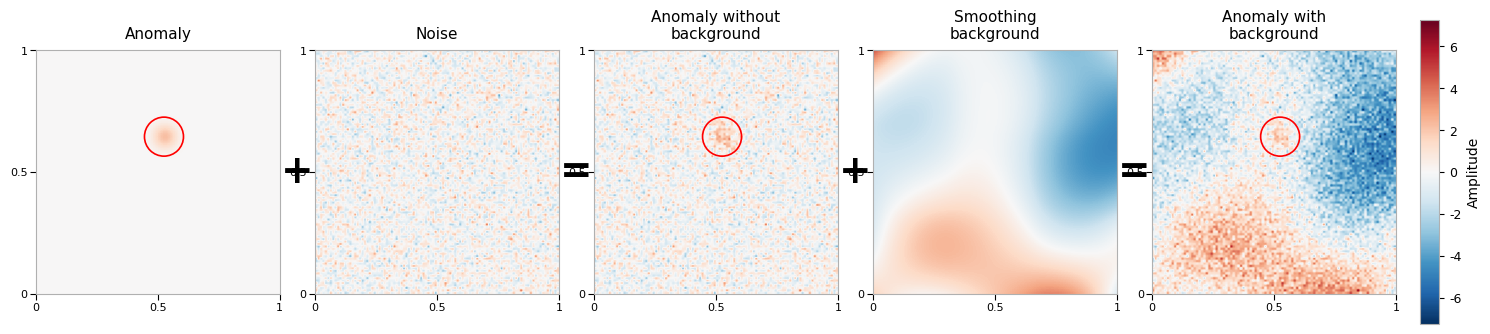

Here is the Python script that generated this plot: (Note: this script raises an exception after producing the figure.)
"""Illustrate an anomaly with and without a smooth B-spline background.

The figure decomposes the observed field into a localized high-resolution
B-spline anomaly, independent Gaussian noise, and a low-resolution smooth
background. A fixed random seed makes the illustrative fields reproducible.
All heatmaps share one symmetric color scale so color has the same numerical
meaning in every panel.
"""

import numpy as np
import matplotlib.pyplot as plt
import matplotlib.gridspec as gridspec
from pathlib import Path
from matplotlib.patches import Circle
from scipy.interpolate import BSpline

# ---------------------------------------------------------------------------
# Tensor-product B-spline basis construction
# ---------------------------------------------------------------------------
def get_1d_bspline_matrix(n_control, degree, n_pixel=100):
    """Evaluate an open-uniform one-dimensional B-spline basis.

    Parameters
    ----------
    n_control : int
        Number of control coefficients and therefore basis functions.
    degree : int
        Polynomial degree of each B-spline basis function.
    n_pixel : int
        Number of evenly spaced evaluation points on the unit interval.

    Returns
    -------
    numpy.ndarray
        Matrix with shape ``(n_pixel, n_control)``. Small negative values from
        floating-point evaluation are clipped to zero.
    """
    n_internal = n_control - degree
    internal_knots = np.linspace(0, 1, n_internal + 1)
    knots = np.concatenate(([0] * degree, internal_knots, [1] * degree))
    x = np.linspace(0, 1, n_pixel)
    basis_mat = np.zeros((n_pixel, n_control))
    for i in range(n_control):
        c = np.zeros(n_control)
        c[i] = 1.0
        spl = BSpline(knots, c, degree)
        basis_mat[:, i] = spl(x)
    return np.maximum(basis_mat, 0)

def create_2d_basis_matrix(n_ctrl_x, n_ctrl_y, degree, n_pixel=100):
    """Create flattened tensor-product basis images on a square grid.

    Each output row is one outer product of a y-direction and x-direction
    basis vector. The row-major flattening convention is retained when the
    coefficient-weighted field is reshaped below.
    """
    Bx = get_1d_bspline_matrix(n_ctrl_x, degree, n_pixel)
    By = get_1d_bspline_matrix(n_ctrl_y, degree, n_pixel)
    n_basis = n_ctrl_x * n_ctrl_y
    n_sq = n_pixel * n_pixel
    basis_matrix = np.zeros((n_basis, n_sq))
    row_idx = 0
    for i in range(n_ctrl_y):
        for j in range(n_ctrl_x):
            basis_img = np.outer(By[:, i], Bx[:, j])
            basis_matrix[row_idx, :] = basis_img.flatten()
            row_idx += 1
    return basis_matrix

# ---------------------------------------------------------------------------
# Reproducible synthetic fields
# ---------------------------------------------------------------------------
np.random.seed(42)
N_PIXEL = 100

# A coarse quadratic basis models the slowly varying background, while a
# finer cubic basis localizes a single anomaly without pixel-level edges.
B1_mat = create_2d_basis_matrix(5, 5, degree=2, n_pixel=N_PIXEL)
B2_mat = create_2d_basis_matrix(20, 20, degree=3, n_pixel=N_PIXEL)

anom_idx = 250
coef_anom = np.zeros(400)
coef_anom[anom_idx] = 5.0
anomaly_img = (coef_anom @ B2_mat).reshape(N_PIXEL, N_PIXEL)

# Draw one background coefficient vector and one independent noise field.
coef_bg = np.random.normal(loc=0, scale=3.0, size=25)
bg_img = (coef_bg @ B1_mat).reshape(N_PIXEL, N_PIXEL)
noise_img = np.random.normal(loc=0, scale=1.0, size=(N_PIXEL, N_PIXEL))

# The five panels encode the additive decomposition explicitly:
# 1. Anomaly (pure anomaly signal)
# 2. Noise
# 3. Anomaly without background = anomaly + noise
# 4. Smoothing background = bg_img
# 5. Anomaly with background = anomaly + noise + bg

img1 = anomaly_img                        # Anomaly
img2 = noise_img                          # Noise
img3 = anomaly_img + noise_img            # Anomaly without background
img4 = bg_img                             # Smoothing background
img5 = anomaly_img + noise_img + bg_img   # Anomaly with background

# Use one zero-centered range across all panels to preserve visual comparability.
all_vals = np.concatenate([img1.flatten(), img2.flatten(), img3.flatten(),
                            img4.flatten(), img5.flatten()])
abs_max = np.max(np.abs(all_vals))
vmin_global, vmax_global = -abs_max, abs_max

# Convert the anomaly maximum from array coordinates to the unit-square axes.
y_idx, x_idx = np.unravel_index(np.argmax(anomaly_img), anomaly_img.shape)
anom_center_x = (x_idx + 0.5) / N_PIXEL
anom_center_y = (y_idx + 0.5) / N_PIXEL

# ---------------------------------------------------------------------------
# Axis styling helper
# ---------------------------------------------------------------------------
def format_ax(ax, title=None):
    """Apply consistent unit-square ticks, typography, and light panel borders."""
    if title:
        ax.set_title(title, fontsize=11, pad=8)
    ticks = [0, 0.5, 1.0]
    ax.set_xticks(ticks)
    ax.set_yticks(ticks)
    ax.set_xticklabels(['0', '0.5', '1'])
    ax.set_yticklabels(['0', '0.5', '1'])
    ax.tick_params(axis='both', direction='out', length=4, width=0.8,
                   colors='black', labelsize=8, pad=2)
    for spine in ax.spines.values():
        spine.set_edgecolor('#B0B0B0')
        spine.set_linewidth(0.8)

# ---------------------------------------------------------------------------
# Figure assembly and export
# ---------------------------------------------------------------------------
plt.rcParams.update({
    'font.family': 'serif',
    'font.serif': ['Times New Roman'],
    'mathtext.fontset': 'stix'
})

fig = plt.figure(figsize=(16, 4))

# Alternate equal-width image panels with narrow arithmetic-symbol columns.
ratios = [1, 0.12, 1, 0.12, 1, 0.12, 1, 0.12, 1]
gs = gridspec.GridSpec(1, 9, width_ratios=ratios, wspace=0.02,
                       left=0.05, right=0.90, top=0.88, bottom=0.12)

extent = [0, 1, 0, 1]
cmap = 'RdBu_r'

images = [img1, img2, img3, img4, img5]
titles = ['Anomaly', 'Noise', 'Anomaly without\nbackground',
          'Smoothing\nbackground', 'Anomaly with\nbackground']
symbols = ['+', '=', '+', '=']  # between images
sym_cols = [1, 3, 5, 7]         # gridspec column indices for symbols
img_cols = [0, 2, 4, 6, 8]      # gridspec column indices for images

im_last = None
for k, (img, title, col) in enumerate(zip(images, titles, img_cols)):
    ax = fig.add_subplot(gs[0, col])
    im = ax.imshow(img, extent=extent, cmap=cmap,
                   vmin=vmin_global, vmax=vmax_global, origin='lower')
    format_ax(ax, title=title)
    im_last = im

    # Mark every panel containing the anomaly, including the pure signal panel.
    if k in [0, 2, 4]:
        circle = Circle((anom_center_x, anom_center_y), radius=0.08,
                        edgecolor='#FF0000', facecolor='none',
                        linewidth=1.2, linestyle='-')
        ax.add_patch(circle)

# Render arithmetic symbols in their own axes so image geometry stays square.
for sym, col in zip(symbols, sym_cols):
    ax_sym = fig.add_subplot(gs[0, col])
    ax_sym.axis('off')
    ax_sym.text(0.5, 0.5, sym, fontsize=28, fontweight='bold',
                ha='center', va='center', transform=ax_sym.transAxes)

# A single colorbar documents the shared amplitude encoding.
cax = fig.add_axes([0.915, 0.12, 0.012, 0.76])
cb = plt.colorbar(im_last, cax=cax)
cb.set_label('Amplitude', fontsize=10)
cb.ax.tick_params(labelsize=9)
cb.outline.set_edgecolor('#B0B0B0')
cb.outline.set_linewidth(0.8)

output = Path(__file__).resolve().parents[1] / 'FinalVision' / 'Bspline_anomaly'
plt.savefig(output.with_suffix('.eps'),
            format='eps', dpi=300, bbox_inches='tight')
plt.savefig(output.with_suffix('.png'),
            format='png', dpi=600, bbox_inches='tight')
print(f"Saved: {output.with_suffix('.png')} and {output.with_suffix('.eps')}")
plt.close(fig)
